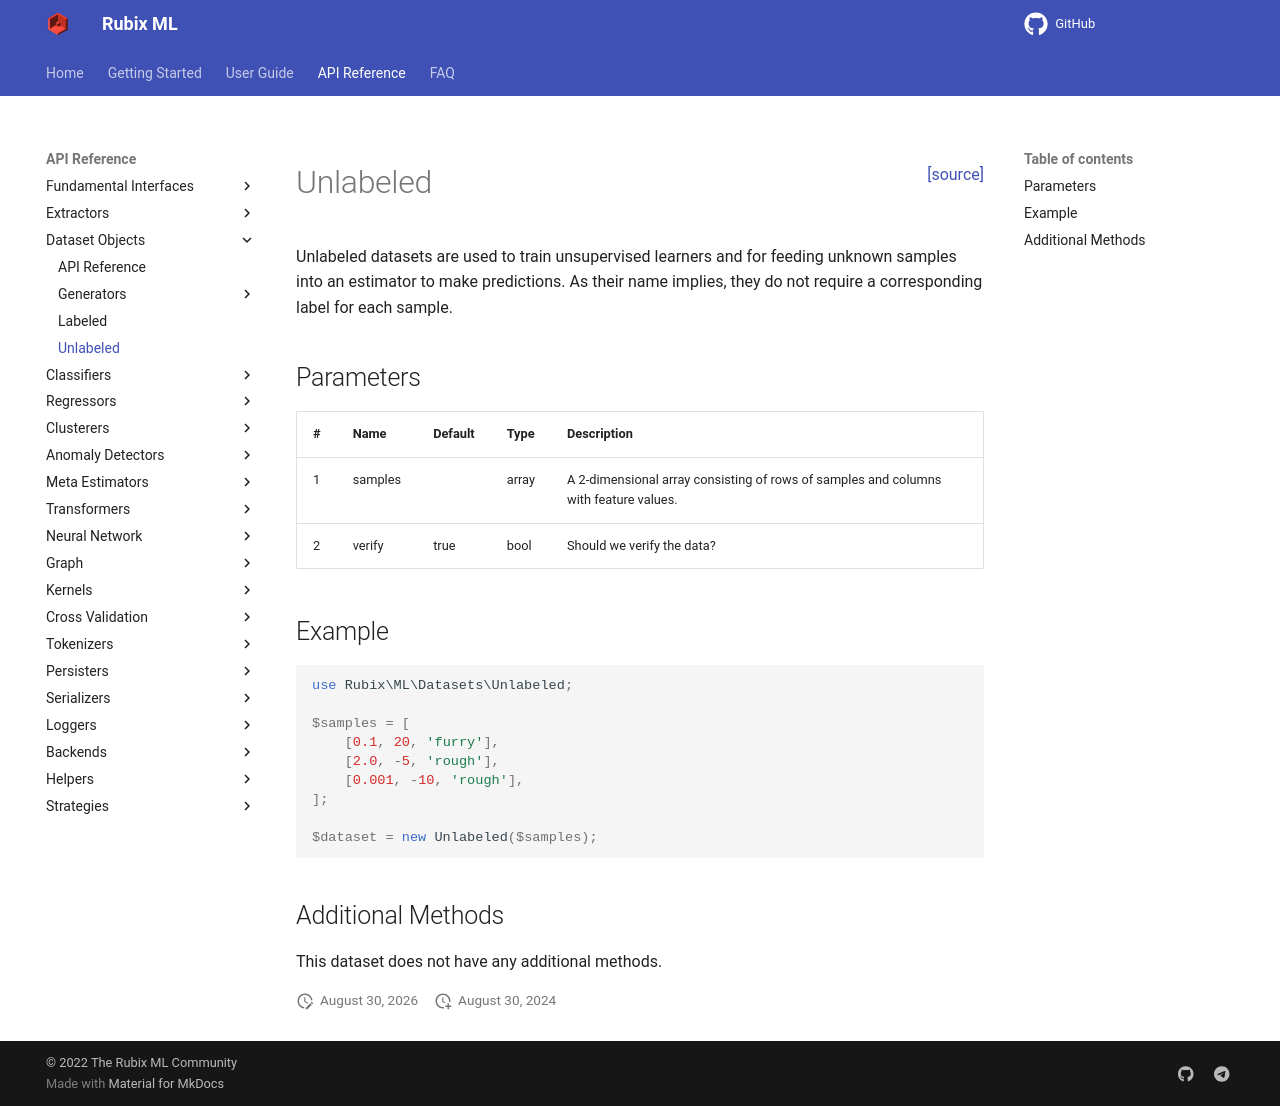

repository: RubixML/ML · page: 2.0/datasets/unlabeled.html · generator: mkdocs

<span style="float:right;"><a href="https://github.com/RubixML/ML/blob/master/src/Datasets/Unlabeled.php">[source]</a></span>

# Unlabeled

Unlabeled datasets are used to train unsupervised learners and for feeding unknown samples into an estimator to make predictions. As their name implies, they do not require a corresponding label for each sample.

## Parameters

| # | Name | Default | Type | Description |
| --- | --- | --- | --- | --- |
| 1 | samples | | array | A 2-dimensional array consisting of rows of samples and columns with feature values. |
| 2 | verify | true | bool | Should we verify the data? |

## Example

```php
use Rubix\ML\Datasets\Unlabeled;

$samples = [
    [0.1, 20, 'furry'],
    [2.0, -5, 'rough'],
    [0.001, -10, 'rough'],
];

$dataset = new Unlabeled($samples);
```

## Additional Methods

This dataset does not have any additional methods.
